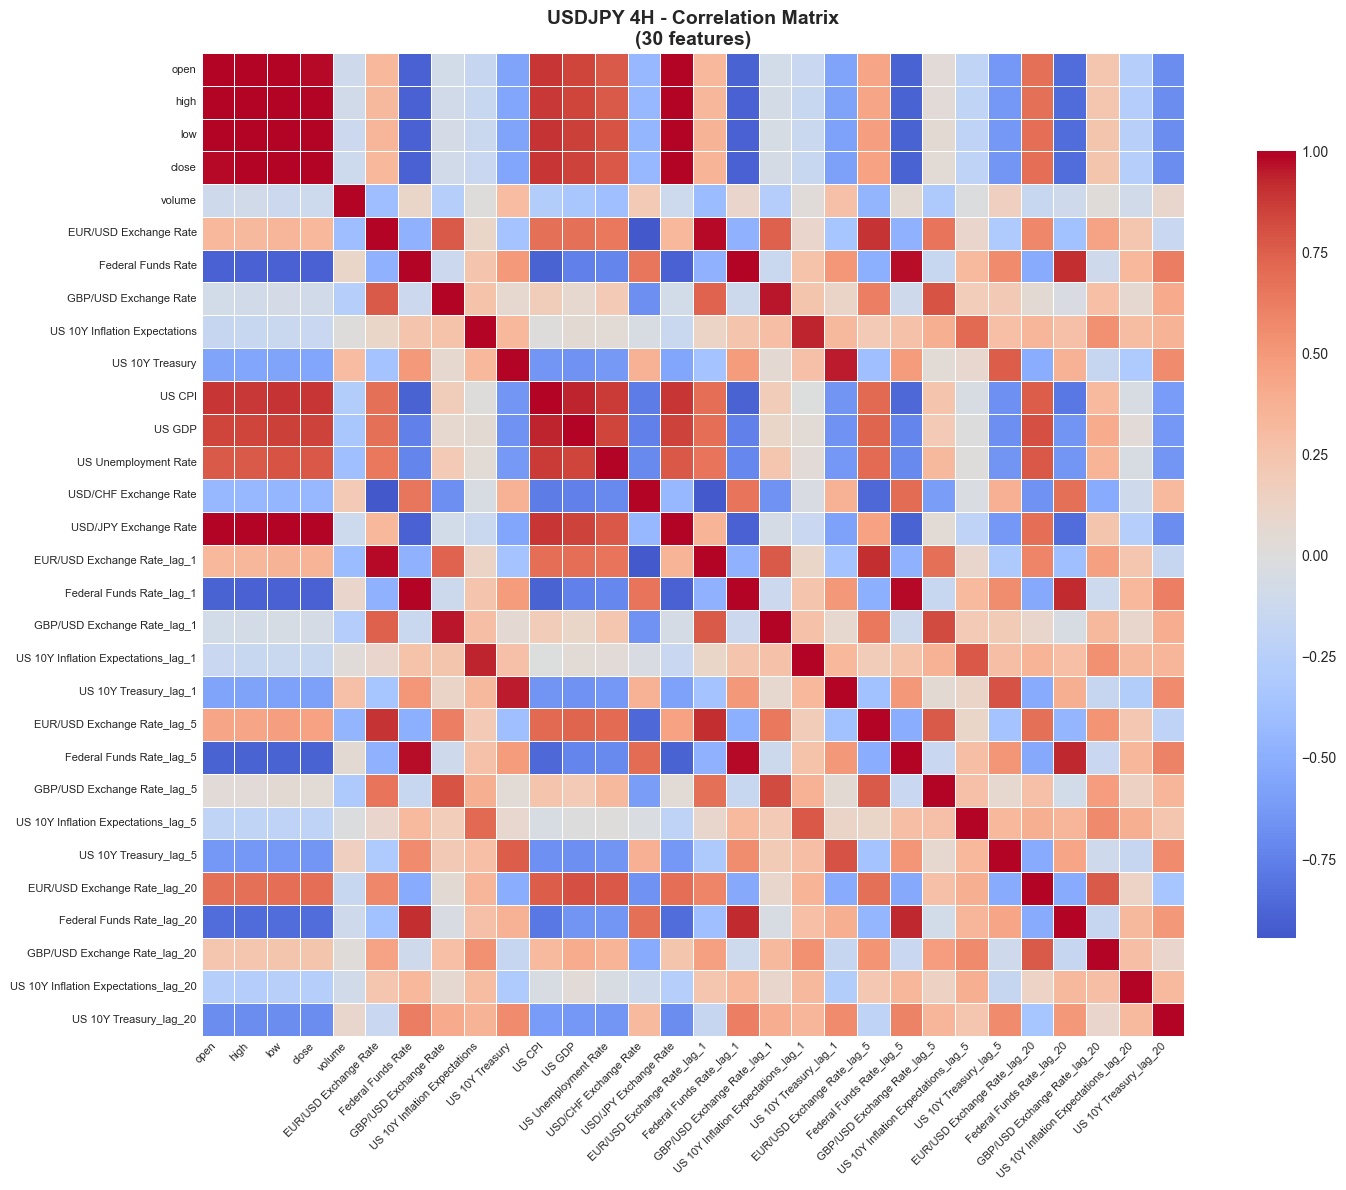

The table this chart was drawn from, first rows:
, open, high, low, close, volume, EUR/USD Exchange Rate, Federal Funds Rate, GBP/USD Exchange Rate, US 10Y Inflation Expectations, US 10Y Treasury, US CPI, US GDP, US Unemployment Rate, USD/CHF Exchange Rate, USD/JPY Exchange Rate, EUR/USD Exchange Rate_lag_1, Federal Funds Rate_lag_1, GBP/USD Exchange Rate_lag_1, US 10Y Inflation Expectations_lag_1, US 10Y Treasury_lag_1, EUR/USD Exchange Rate_lag_5, Federal Funds Rate_lag_5, GBP/USD Exchange Rate_lag_5
open, 1.0, 0.9946, 0.9929, 0.9844, -0.1014, 0.3271, -0.8916, -0.08217, -0.1547, -0.5582, 0.8862, 0.8438, 0.7687, -0.4418, 0.9874, 0.3296, -0.8907, -0.08455, -0.1411, -0.5625, 0.438, -0.8848, 0.0289
high, 0.9946, 1.0, 0.9928, 0.9933, -0.09319, 0.3213, -0.8952, -0.08921, -0.1525, -0.5528, 0.8859, 0.8438, 0.7673, -0.4404, 0.9947, 0.3337, -0.8948, -0.07718, -0.1478, -0.5695, 0.4389, -0.8896, 0.03404
low, 0.9929, 0.9928, 1.0, 0.9938, -0.1302, 0.3437, -0.8931, -0.06535, -0.1362, -0.5627, 0.8983, 0.86, 0.7887, -0.4531, 0.9954, 0.3597, -0.893, -0.05152, -0.1339, -0.5762, 0.4702, -0.8856, 0.05619
close, 0.9844, 0.9933, 0.9938, 1.0, -0.1126, 0.3273, -0.8917, -0.08641, -0.1397, -0.5526, 0.8902, 0.8528, 0.7787, -0.4428, 0.9977, 0.3531, -0.8916, -0.05708, -0.1488, -0.5823, 0.4555, -0.8844, 0.04565
volume, -0.1014, -0.09319, -0.1302, -0.1126, 1.0, -0.398, 0.107, -0.2563, 0.006705, 0.3063, -0.283, -0.3407, -0.3942, 0.2083, -0.1142, -0.4128, 0.1011, -0.2611, 0.02178, 0.2744, -0.4635, 0.05734, -0.3074
EUR/USD Exchange Rate, 0.3271, 0.3213, 0.3437, 0.3273, -0.398, 1.0, -0.4838, 0.7692, 0.104, -0.3599, 0.6862, 0.6826, 0.6498, -0.9445, 0.3254, 0.9795, -0.4839, 0.7492, 0.09712, -0.3445, 0.896, -0.4768, 0.6634
Federal Funds Rate, -0.8916, -0.8952, -0.8931, -0.8917, 0.107, -0.4838, 1.0, -0.1264, 0.2521, 0.493, -0.8896, -0.7534, -0.7292, 0.6536, -0.8919, -0.487, 0.9953, -0.1341, 0.2609, 0.5098, -0.4991, 0.9767, -0.1489
GBP/USD Exchange Rate, -0.08217, -0.08921, -0.06535, -0.08641, -0.2563, 0.7692, -0.1264, 1.0, 0.263, 0.07585, 0.1756, 0.07864, 0.2085, -0.6827, -0.08284, 0.7404, -0.1229, 0.9593, 0.248, 0.114, 0.6128, -0.1034, 0.7881
US 10Y Inflation Expectations, -0.1547, -0.1525, -0.1362, -0.1397, 0.006705, 0.104, 0.2521, 0.263, 1.0, 0.3272, 0.005813, 0.05072, 0.04532, -0.04236, -0.139, 0.123, 0.249, 0.2868, 0.935, 0.323, 0.2081, 0.2643, 0.3905
US 10Y Treasury, -0.5582, -0.5528, -0.5627, -0.5526, 0.3063, -0.3599, 0.493, 0.07585, 0.3272, 1.0, -0.6424, -0.6616, -0.6265, 0.3756, -0.5497, -0.3605, 0.4897, 0.06548, 0.2723, 0.9473, -0.3921, 0.487, 0.03835
US CPI, 0.8862, 0.8859, 0.8983, 0.8902, -0.283, 0.6862, -0.8896, 0.1756, 0.005813, -0.6424, 1.0, 0.9344, 0.8762, -0.7747, 0.8905, 0.6911, -0.8842, 0.1932, -0.003597, -0.652, 0.7141, -0.8628, 0.252
US GDP, 0.8438, 0.8438, 0.86, 0.8528, -0.3407, 0.6826, -0.7534, 0.07864, 0.05072, -0.6616, 0.9344, 1.0, 0.8437, -0.752, 0.8535, 0.6949, -0.7479, 0.1086, 0.04263, -0.6685, 0.7332, -0.7264, 0.2066
US Unemployment Rate, 0.7687, 0.7673, 0.7887, 0.7787, -0.3942, 0.6498, -0.7292, 0.2085, 0.04532, -0.6265, 0.8762, 0.8437, 1.0, -0.7084, 0.7789, 0.6618, -0.724, 0.234, 0.03524, -0.6342, 0.7097, -0.704, 0.3215
USD/CHF Exchange Rate, -0.4418, -0.4404, -0.4531, -0.4428, 0.2083, -0.9445, 0.6536, -0.6827, -0.04236, 0.3756, -0.7747, -0.752, -0.7084, 1.0, -0.4399, -0.9303, 0.665, -0.669, -0.0343, 0.3763, -0.8681, 0.6966, -0.6102
USD/JPY Exchange Rate, 0.9874, 0.9947, 0.9954, 0.9977, -0.1142, 0.3254, -0.8919, -0.08284, -0.139, -0.5497, 0.8905, 0.8535, 0.7789, -0.4399, 1.0, 0.3495, -0.8919, -0.0576, -0.1446, -0.5754, 0.455, -0.8858, 0.04561
EUR/USD Exchange Rate_lag_1, 0.3296, 0.3337, 0.3597, 0.3531, -0.4128, 0.9795, -0.487, 0.7404, 0.123, -0.3605, 0.6911, 0.6949, 0.6618, -0.9303, 0.3495, 1.0, -0.4872, 0.7694, 0.1041, -0.3604, 0.9142, -0.4816, 0.6793
Federal Funds Rate_lag_1, -0.8907, -0.8948, -0.893, -0.8916, 0.1011, -0.4839, 0.9953, -0.1229, 0.249, 0.4897, -0.8842, -0.7479, -0.724, 0.665, -0.8919, -0.4872, 1.0, -0.1303, 0.2548, 0.5027, -0.4999, 0.9812, -0.1502
GBP/USD Exchange Rate_lag_1, -0.08455, -0.07718, -0.05152, -0.05708, -0.2611, 0.7492, -0.1341, 0.9593, 0.2868, 0.06548, 0.1932, 0.1086, 0.234, -0.669, -0.0576, 0.7694, -0.1303, 1.0, 0.2636, 0.07797, 0.6432, -0.1169, 0.8231
US 10Y Inflation Expectations_lag_1, -0.1411, -0.1478, -0.1339, -0.1488, 0.02178, 0.09712, 0.2609, 0.248, 0.935, 0.2723, -0.003597, 0.04263, 0.03524, -0.0343, -0.1446, 0.1041, 0.2548, 0.2636, 1.0, 0.3268, 0.191, 0.2581, 0.3737
US 10Y Treasury_lag_1, -0.5625, -0.5695, -0.5762, -0.5823, 0.2744, -0.3445, 0.5098, 0.114, 0.323, 0.9473, -0.652, -0.6685, -0.6342, 0.3763, -0.5754, -0.3604, 0.5027, 0.07797, 0.3268, 1.0, -0.379, 0.499, 0.05079
EUR/USD Exchange Rate_lag_5, 0.438, 0.4389, 0.4702, 0.4555, -0.4635, 0.896, -0.4991, 0.6128, 0.2081, -0.3921, 0.7141, 0.7332, 0.7097, -0.8681, 0.455, 0.9142, -0.4999, 0.6432, 0.191, -0.379, 1.0, -0.504, 0.7694
Federal Funds Rate_lag_5, -0.8848, -0.8896, -0.8856, -0.8844, 0.05734, -0.4768, 0.9767, -0.1034, 0.2643, 0.487, -0.8628, -0.7264, -0.704, 0.6966, -0.8858, -0.4816, 0.9812, -0.1169, 0.2581, 0.499, -0.504, 1.0, -0.1426
GBP/USD Exchange Rate_lag_5, 0.0289, 0.03404, 0.05619, 0.04565, -0.3074, 0.6634, -0.1489, 0.7881, 0.3905, 0.03835, 0.252, 0.2066, 0.3215, -0.6102, 0.04561, 0.6793, -0.1502, 0.8231, 0.3737, 0.05079, 0.7694, -0.1426, 1.0
US 10Y Inflation Expectations_lag_5, -0.1996, -0.1964, -0.2017, -0.2044, -0.01058, 0.1002, 0.3152, 0.1851, 0.7188, 0.08617, -0.04607, 0.004265, 0.007656, -0.02785, -0.2023, 0.09108, 0.3114, 0.2046, 0.7795, 0.1152, 0.1082, 0.2896, 0.2721
US 10Y Treasury_lag_5, -0.6346, -0.6333, -0.6397, -0.6427, 0.1588, -0.2992, 0.5624, 0.2164, 0.2826, 0.7623, -0.6785, -0.6849, -0.6537, 0.3827, -0.6369, -0.313, 0.5551, 0.1959, 0.2918, 0.7991, -0.361, 0.5204, 0.08036
EUR/USD Exchange Rate_lag_20, 0.6868, 0.6872, 0.6934, 0.6904, -0.147, 0.5764, -0.5263, 0.05627, 0.3394, -0.5052, 0.7641, 0.8076, 0.7741, -0.6658, 0.6904, 0.591, -0.527, 0.09305, 0.3482, -0.522, 0.6771, -0.5278, 0.2775
Federal Funds Rate_lag_20, -0.8434, -0.8518, -0.8437, -0.8438, -0.1064, -0.3792, 0.9142, -0.03889, 0.2775, 0.3708, -0.7896, -0.6511, -0.648, 0.6803, -0.8446, -0.3929, 0.9173, -0.04588, 0.2845, 0.3888, -0.4527, 0.931, -0.07893
GBP/USD Exchange Rate_lag_20, 0.2361, 0.2392, 0.2445, 0.2426, 0.0141, 0.4508, -0.1073, 0.2785, 0.5368, -0.157, 0.3096, 0.4012, 0.3534, -0.522, 0.2447, 0.4658, -0.1146, 0.3221, 0.5375, -0.1587, 0.5256, -0.1446, 0.4802
US 10Y Inflation Expectations_lag_20, -0.2597, -0.2662, -0.2462, -0.2541, -0.09349, 0.2329, 0.3246, 0.06854, 0.2973, -0.3019, -0.04172, 0.03122, -0.04708, -0.1027, -0.2599, 0.2381, 0.3298, 0.08883, 0.32, -0.2719, 0.226, 0.3359, 0.1448
US 10Y Treasury_lag_20, -0.6878, -0.6908, -0.6864, -0.6886, 0.09512, -0.1452, 0.6219, 0.4123, 0.369, 0.5611, -0.6165, -0.6387, -0.6421, 0.3141, -0.6897, -0.1609, 0.6184, 0.3992, 0.3394, 0.5664, -0.2056, 0.5975, 0.3427
